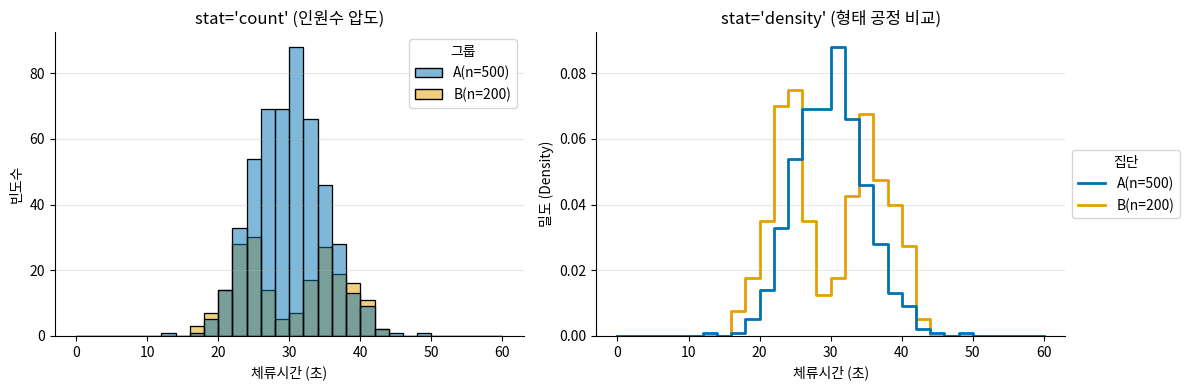

Reproduce this figure in Python.
# [실습 3] 불균형 표본(A 500명 / B 200명): stat='count' 압살 vs stat='density' 공정 비교
# 1장 02절에서 확정한 표준 셋업 스니펫이 실행된 상태를 전제합니다.

# --- 앞선 실습에서 이어받음 (단독 실행을 위한 재선언) ---
import numpy as np
import pandas as pd
import seaborn as sns
import matplotlib.pyplot as plt
# ------------------------------------------------------

# stat='density' 정규화의 위력을 증명하기 위한 고의적인 불균형 표본 생성
# A안: 500명 전체 노출 단봉 / B안: 200명 부분 롤아웃 쌍봉
np.random.seed(42)
group_a_imb = np.random.normal(30, 5, 500)
group_b_imb = np.concatenate([
    np.random.normal(24, 3, 100),
    np.random.normal(36, 3, 100)
])

df_imb = pd.DataFrame({
    '그룹': ['A(n=500)'] * 500 + ['B(n=200)'] * 200,
    '체류시간': np.concatenate([group_a_imb, group_b_imb])
})

fig, axes = plt.subplots(1, 2, figsize=(12, 4))

# 왼쪽: stat='count' (인원수 덩치 차이가 그대로 반영되어 B그룹이 바닥에 뭉개짐)
sns.histplot(
    data=df_imb, x='체류시간', hue='그룹',
    bins=30, binrange=(0, 60), stat='count', alpha=0.5,
    palette=['#0072B2', '#E69F00'], ax=axes[0]
)
axes[0].set_title("stat='count' (인원수 압도)")
axes[0].set_xlabel("체류시간 (초)")
axes[0].set_ylabel("빈도수")

# 오른쪽: stat='density' (압도적 덩치 차이를 면적 정규화로 무효화) + step 윤곽선 결합
sns.histplot(
    data=df_imb, x='체류시간', hue='그룹',
    bins=30, binrange=(0, 60), stat='density', common_norm=False,
    element='step', fill=False, linewidth=2,
    palette=['#0072B2', '#E69F00'], ax=axes[1]
)
axes[1].set_title("stat='density' (형태 공정 비교)")
axes[1].set_xlabel("체류시간 (초)")
axes[1].set_ylabel("밀도 (Density)")

# 4장 스킬 회수: 범례를 차트 밖으로 빼내고 가로 격자를 은은하게 보조함
sns.move_legend(axes[1], "center left", bbox_to_anchor=(1, 0.5), title="집단")
for ax in axes:
    ax.grid(axis='y', alpha=0.3)
sns.despine(fig=fig)

plt.tight_layout()
plt.show()
